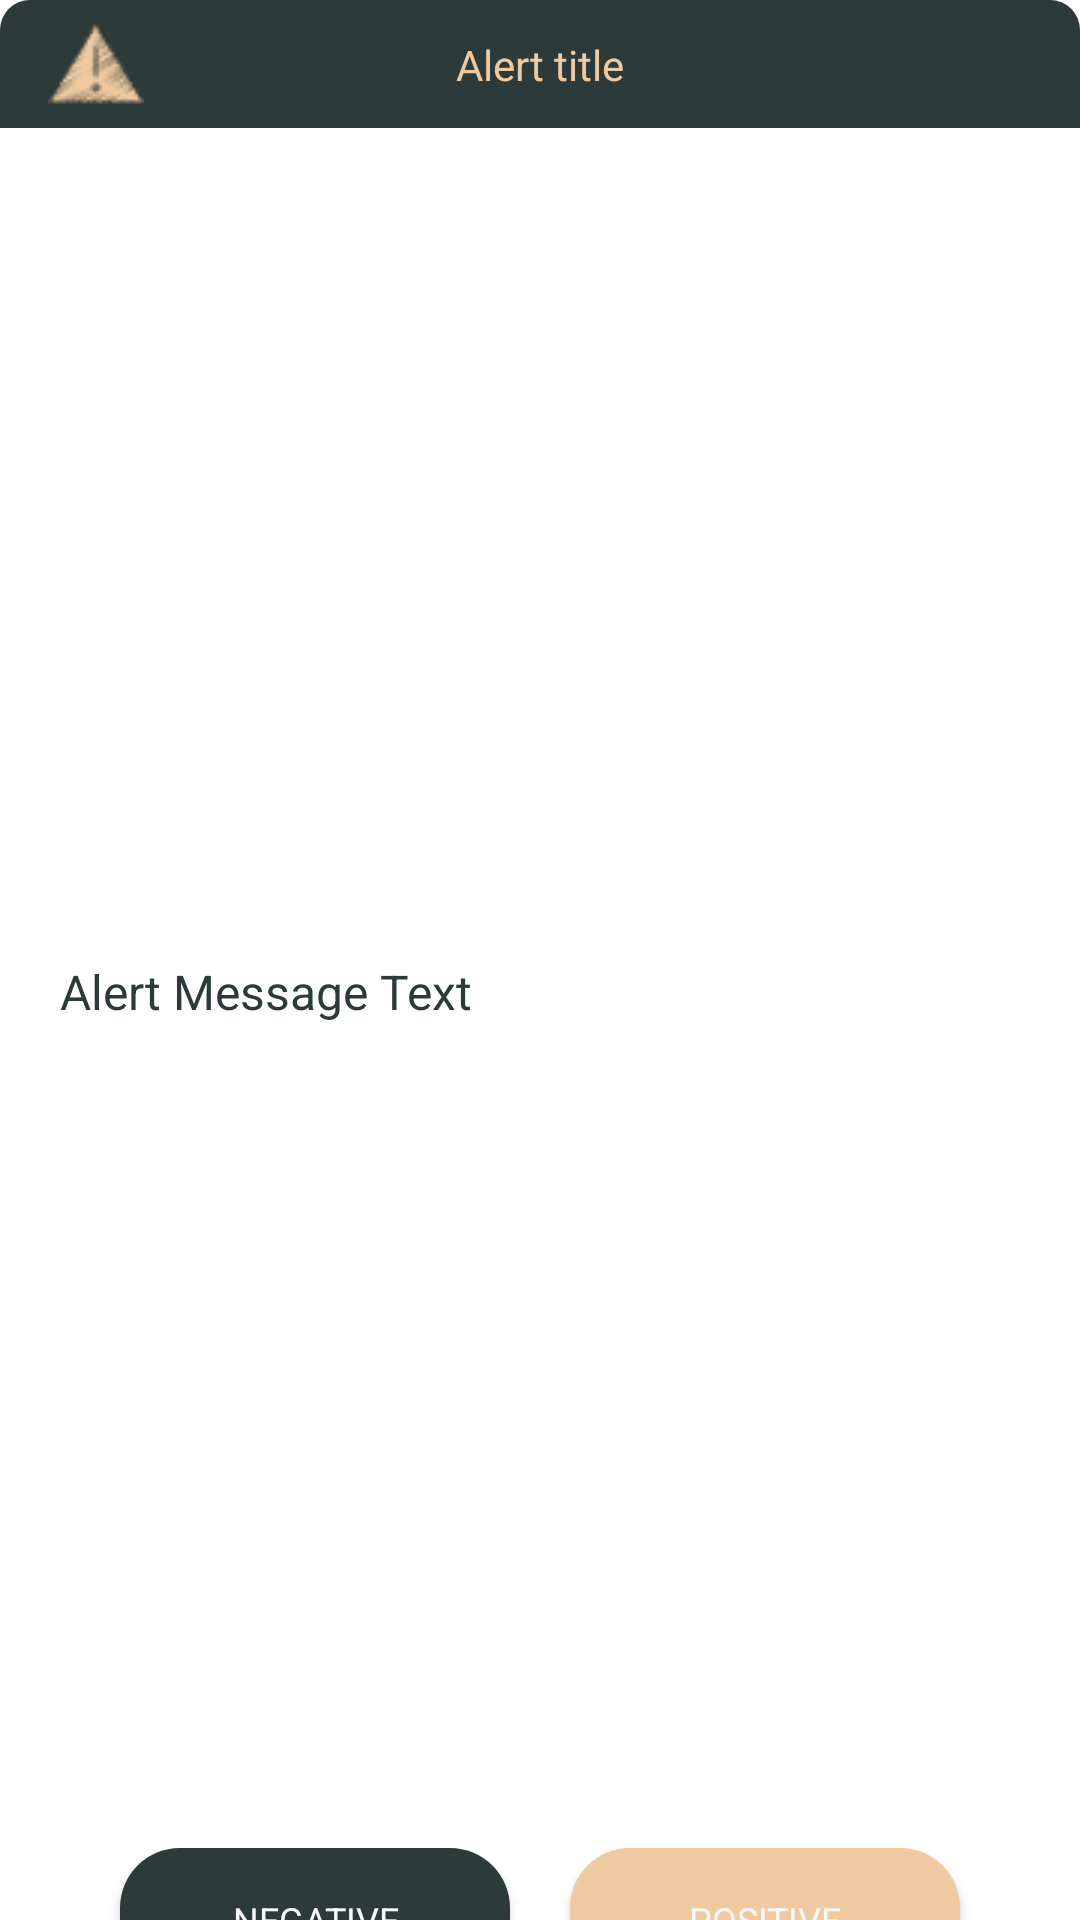

Android layout source for this screen:
<!-- AndroidManifest.xml: application theme Theme.Readro -->
<!-- res/layout/layout_warning_dailog.xml -->
<?xml version="1.0" encoding="utf-8"?>
<androidx.constraintlayout.widget.ConstraintLayout
    xmlns:android="http://schemas.android.com/apk/res/android"
    xmlns:app="http://schemas.android.com/apk/res-auto"
    xmlns:tools="http://schemas.android.com/tools"
    android:id="@+id/layoutDialogContainer"
    android:layout_margin="20dp"

    android:layout_width="match_parent"
    android:layout_height="wrap_content">

    <androidx.constraintlayout.widget.ConstraintLayout
        android:id="@+id/layoutDialog"
        android:layout_width="0dp"
        android:layout_height="match_parent"
        android:background="@drawable/dialog_background"
        app:layout_constraintEnd_toEndOf="parent"
        app:layout_constraintStart_toStartOf="parent"
        app:layout_constraintTop_toTopOf="parent">

        <TextView
            android:id="@+id/textTitle"
            android:layout_width="match_parent"
            android:layout_height="wrap_content"
            android:background="@drawable/warning_background"
            android:padding="10dp"
            android:textColor="@color/myWhite"
            android:textSize="17sp"
            android:textStyle="bold"
            app:layout_constraintTop_toTopOf="parent" />

        <ImageView
            android:id="@+id/alertIcon"
            android:layout_width="32dp"
            android:layout_height="32dp"
            android:layout_marginStart="16dp"
            android:contentDescription="@string/app_name"
            android:src="@drawable/ico_warning"
            app:layout_constraintBottom_toBottomOf="@id/textTitle"
            app:layout_constraintStart_toStartOf="@+id/textTitle"
            app:layout_constraintTop_toTopOf="@id/textTitle" />

        <TextView
            android:id="@+id/alertMessageTxt"
            android:layout_width="match_parent"
            android:layout_height="wrap_content"
            android:layout_marginStart="20dp"
            android:layout_marginTop="18sp"
            android:layout_marginEnd="20dp"
            android:layout_marginBottom="40dp"
            android:text="Alert Message Text"
            android:textColor="@color/darkGreen"
            android:textSize="16sp"
            app:layout_constraintBottom_toBottomOf="parent"
            app:layout_constraintTop_toBottomOf="@id/textTitle" />

        <TextView
            android:id="@+id/alertTitleTxt"
            android:layout_width="wrap_content"
            android:layout_height="wrap_content"
            android:text="Alert title"
            android:textColor="@color/lightBrown"
            app:layout_constraintBottom_toBottomOf="@+id/alertIcon"
            app:layout_constraintEnd_toEndOf="parent"
            app:layout_constraintStart_toStartOf="parent"
            app:layout_constraintTop_toTopOf="@+id/alertIcon" />


    </androidx.constraintlayout.widget.ConstraintLayout>

    <Button
        android:id="@+id/buttonNegative"
        android:layout_width="0dp"
        android:layout_height="48dp"
        android:text="Negative"
        android:layout_marginStart="40dp"
        android:layout_marginEnd="10dp"
        android:background="@drawable/button_neutral_background"
        android:textColor="@color/myWhite"
        android:textSize="12sp"
        app:layout_constraintBottom_toBottomOf="@id/layoutDialog"
        app:layout_constraintStart_toStartOf="parent"
        app:layout_constraintEnd_toStartOf="@id/buttonPositive"
        app:layout_constraintTop_toBottomOf="@id/layoutDialog"/>

    <Button
        android:layout_width="0dp"
        android:layout_height="48dp"
        android:id="@+id/buttonPositive"
        android:text="Positive"
        android:layout_marginStart="10dp"
        android:layout_marginEnd="40dp"
        android:background="@drawable/button_warning_background"
        android:textColor="@color/myWhite"
        android:textSize="12sp"
        app:layout_constraintBottom_toBottomOf="@id/layoutDialog"
        app:layout_constraintEnd_toEndOf="parent"
        app:layout_constraintStart_toEndOf="@id/buttonNegative"
        app:layout_constraintTop_toBottomOf="@id/layoutDialog"/>

</androidx.constraintlayout.widget.ConstraintLayout>
<!-- resources referenced by this layout -->
<resources>
  <color name="darkGreen">#2d3a3a</color>
  <color name="lightBrown">#efcaa1</color>
  <color name="myWhite">#f6f7f8</color>
  <!-- drawable button_neutral_background (drawable) -->
  <?xml version="1.0" encoding="utf-8"?>
  <shape
      xmlns:android="http://schemas.android.com/apk/res/android"
      android:shape="rectangle">
      <solid android:color="@color/darkGreen"/>
      <corners android:radius="20dp"/>
  
  </shape>
  <!-- drawable button_warning_background (drawable) -->
  <?xml version="1.0" encoding="utf-8"?>
  <shape
      xmlns:android="http://schemas.android.com/apk/res/android"
      android:shape="rectangle">
      <solid android:color="@color/lightBrown"/>
      <corners android:radius="20dp"/>
  
  </shape>
  <!-- drawable ico_warning: png bitmap (drawable, 3548 bytes) -->
  <!-- drawable warning_background (drawable) -->
  <?xml version="1.0" encoding="utf-8"?>
  <shape
      xmlns:android="http://schemas.android.com/apk/res/android"
      android:shape="rectangle">
      <solid android:color="@color/darkGreen"/>
      <corners android:topLeftRadius="10dp"
          android:topRightRadius="10dp" />
  
  </shape>
  <string name="app_name">Readro</string>
  <style name="Theme.Readro" parent="Theme.MaterialComponents.Light.DarkActionBar">
          
          <item name="colorPrimary">@color/darkGreen</item>
          <item name="colorPrimaryVariant">@color/darkGreen</item>
          <item name="colorOnPrimary">@color/white</item>
          
          <item name="colorSecondary">@color/teal_200</item>
          <item name="colorSecondaryVariant">@color/teal_700</item>
          <item name="colorOnSecondary">@color/black</item>
          
          <item name="android:statusBarColor">?attr/colorPrimaryVariant</item>
          
          <item name="fontFamily">@font/carter_one</item>
          <item name="windowActionBar">false</item>
          <item name="windowNoTitle">true</item>
          <item name="popupMenuBackground">@drawable/round_corner</item>
      </style>
  <color name="white">#FFFFFFFF</color>
  <color name="teal_200">#FF03DAC5</color>
  <color name="teal_700">#FF018786</color>
  <color name="black">#FF000000</color>
</resources>
